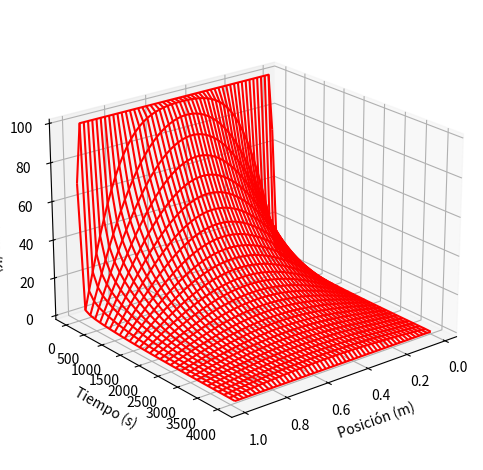
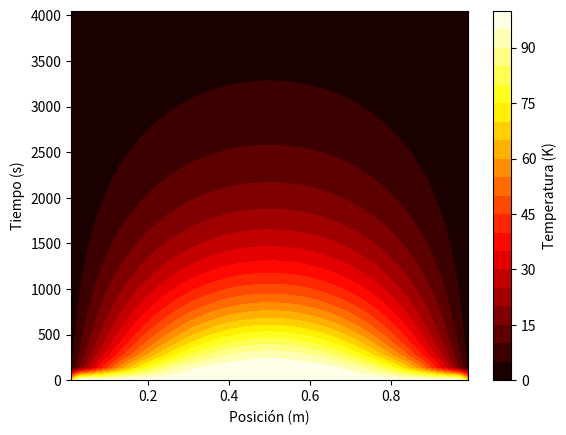
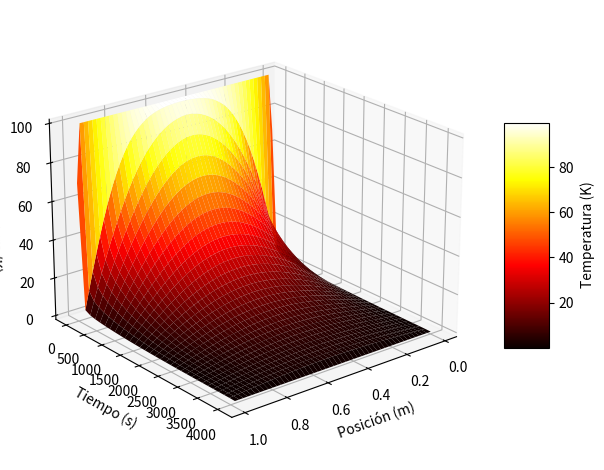
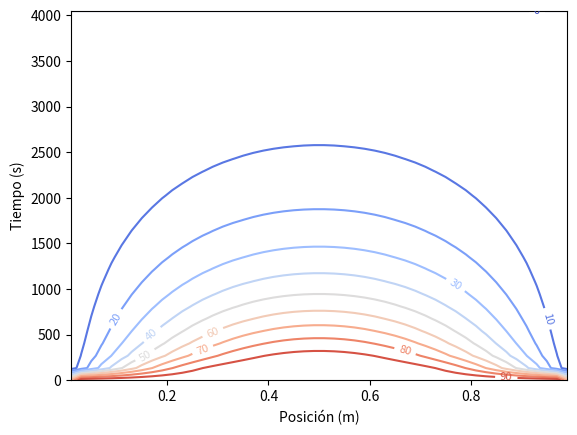
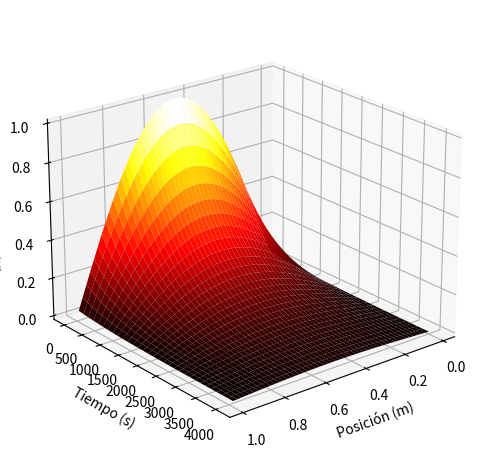
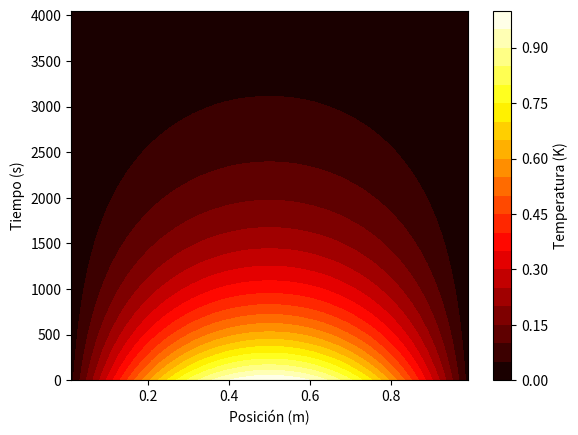

Write Python code to recreate these figures, in order.
import numpy as np
import matplotlib.pyplot as plt
from mpl_toolkits.mplot3d import Axes3D


class heatEquation:
    def __init__(self, KAPPA, SPH, RHO, stepFactor):
        # Parámetros dados
        self.stepFactor = stepFactor
        self.L = 1.0  # Longitud de la barra en metros
        self.Nx = 101  # Número de divisiones espaciales (100 divisiones más un extremo)
        self.Dx = self.L / (self.Nx - 1)  # Tamaño del paso espacial
        self.KAPPA = KAPPA  # Conductividad térmica en W/(m K)
        self.SPH = SPH  # Calor específico en J/(kg K)
        self.RHO = RHO  # Densidad en kg/m^3
        self.Dt = 0.3 * (self.SPH * self.RHO * self.Dx * self.Dx) / self.KAPPA  # Paso temporal para estabilidad
        self.Tpl = np.zeros((self.Nx, 31))  # Matriz para guardar temperaturas en diferentes momentos
        self.T = np.zeros((self.Nx, 2))  # Temperatura en cada punto espacial para dos tiempos (presente y pasado)

    def calculate(self):
        # Constante para el cálculo de diferencias finitas
        const = (self.KAPPA / (self.SPH * self.RHO)) * (self.Dt / (self.Dx * self.Dx))
        print(f"Constante calculada: {const} (debería ser <= 0.5 para estabilidad)")

        # Inicialización de la matriz de temperatura
        for i in range(1, self.Nx - 1):
            self.T[i, 0] = 100
        self.T[0, 0] = self.T[0, 1] = 0
        self.T[self.Nx - 1, 0] = self.T[self.Nx - 1, 1] = 0

        # Proceso iterativo para resolver la ecuación de calor
        m = 0  # Contador para filas, una cada 450 pasos de tiempo
        for t in range(1, int(self.stepFactor * 1000 * 0.9 / self.Dt)):
            for i in range(1, self.Nx - 1):
                self.T[i, 1] = self.T[i, 0] + const * (self.T[i + 1, 0] + self.T[i - 1, 0] - 2 * self.T[i, 0])

            # Guardar los resultados cada 450 pasos de tiempo o en el primer paso
            if t % (self.stepFactor * 100) == 0 or t == 1:
                for i in range(1, self.Nx - 1, 2):  # Guardar solo cada segundo punto para reducir la cantidad de datos
                    self.Tpl[i, m] = self.T[i, 1]
                m += 1

            # Actualizar los valores de temperatura para el siguiente paso de tiempo
            for i in range(1, self.Nx - 1):
                self.T[i, 0] = self.T[i, 1]

    def plotting(self):

        x = np.linspace(0, self.L, self.Nx)[1::2]  # Posiciones espaciales, solo cada segundo punto
        y = np.linspace(0, int(self.stepFactor * 1000 * 0.9 / self.Dt) * self.Dt, 31)
        X, Y = np.meshgrid(x, y)  # Crear malla de posición y tiempo
        Z = self.Tpl[1::2, :].T

        # Graficar superficie de temperatura en función de posición y tiempo
        fig = plt.figure()
        ax = fig.add_subplot(111, projection='3d')
        ax.plot_wireframe(X, Y, Z, color='r')
        ax.set_xlabel('Posición (m)')
        ax.set_ylabel('Tiempo (s)')
        ax.set_zlabel('Temperatura (K)')
        fig.tight_layout()
        ax.view_init(elev=22, azim=51)
        plt.savefig('sistemaA\Mapa3D.png', dpi=300)
        plt.show()

        # Graficar mapa de calor 2D de posición vs tiempo
        plt.figure()
        plt.contourf(X, Y, Z, 20, cmap='hot')
        plt.colorbar(label='Temperatura (K)')
        plt.xlabel('Posición (m)')
        plt.ylabel('Tiempo (s)')
        #plt.title('Mapa de calor de temperatura')
        fig.tight_layout()
        plt.savefig('sistemaA\MapaCalor2D.png', dpi=300)
        plt.show()

        # Graficar superficie de temperatura en función de posición y tiempo con mapa de calor 3D
        fig = plt.figure()
        ax = fig.add_subplot(111, projection='3d')
        heatmap = ax.plot_surface(X, Y, Z, cmap='hot', edgecolor='none')
        fig.colorbar(heatmap, ax=ax, shrink=0.5, aspect=5, label='Temperatura (K)')
        ax.set_xlabel('Posición (m)')
        ax.set_ylabel('Tiempo (s)')
        ax.set_zlabel('Temperatura (K)')
        #plt.title('Mapa de calor 3D de la temperatura')
        fig.tight_layout()
        ax.view_init(elev=22, azim=51)
        plt.savefig("sistemaA\MapaCalor3D.png", dpi=300)
        plt.show()

        # Gráfica de contornos (isotermas)
        plt.figure()
        cp = plt.contour(X, Y, Z, levels=10, cmap='coolwarm')
        plt.clabel(cp, inline=True, fontsize=8)
        plt.xlabel('Posición (m)')
        plt.ylabel('Tiempo (s)')
        #plt.title('Isotermas de temperatura')
        fig.tight_layout()
        plt.savefig("sistemaA\Isoterma2D.png", dpi=300)
        plt.show()

    def plot_theoretical_solution(self):

        x = np.linspace(0, self.L, self.Nx)[1::2]  # Posiciones espaciales
        y = np.linspace(0, int(self.stepFactor * 1000 * 0.9 / self.Dt) * self.Dt, 31)  # Tiempos seleccionados
        X, Y = np.meshgrid(x, y)

        Z_theoretical = np.sin((np.pi * X) / self.L) * np.exp(
            (-np.pi ** 2 * self.KAPPA * Y) / (self.L ** 2 * self.RHO * self.SPH))

        # Graficar la solución teórica en una superficie 3D
        fig = plt.figure()
        ax = fig.add_subplot(111, projection='3d')
        ax.plot_surface(X, Y, Z_theoretical, cmap='hot', edgecolor='none')
        ax.set_xlabel('Posición (m)')
        ax.set_ylabel('Tiempo (s)')
        ax.set_zlabel('Temperatura (K)')
        #plt.title('Solución teórica de la temperatura')
        fig.tight_layout()
        ax.view_init(elev=22, azim=51)
        plt.savefig('sistemaA\Mapa3D_Teorico.png', dpi=300)
        plt.show()

        # Graficar mapa de calor 2D de la solución teórica
        plt.figure()
        plt.contourf(X, Y, Z_theoretical, 20, cmap='hot')
        plt.colorbar(label='Temperatura (K)')
        plt.xlabel('Posición (m)')
        plt.ylabel('Tiempo (s)')
        #plt.title('Mapa de calor teórico de la temperatura')
        fig.tight_layout()
        plt.savefig('sistemaA\Mapa2D_Teorico.png', dpi=300)
        plt.show()

    def plot_relative_error(self):
        # Calcular el valor teórico en t = 1000 segundos
        x = np.linspace(0, self.L, self.Nx)[1::2]
        T_theoretical = np.sin((np.pi * x) / self.L) * np.exp(
            (-np.pi ** 2 * self.KAPPA * 1000) / (self.L ** 2 * self.RHO * self.SPH))

        # Obtener el valor numérico en t = 1000 segundos de la matriz Tpl
        T_numerical = self.Tpl[1::2, -1]

        # Calcular el error relativo
        relative_error = np.abs((T_numerical - T_theoretical) / T_theoretical) * 100

        # Graficar el error relativo
        plt.figure()
        plt.plot(x, relative_error, 'b-', label="Error relativo (%)")
        plt.xlabel("Posición (m)")
        plt.ylabel("Error relativo (%)")
        plt.title("Error relativo en t = 1000 segundos")
        plt.legend()
        plt.grid(True)
        plt.savefig("ErrorRelativo.png", dpi=300)
        plt.show()


barraAl = heatEquation(237, 900, 2700, 4.5)
barraAl.calculate()
barraAl.plotting()
barraAl.plot_theoretical_solution()
